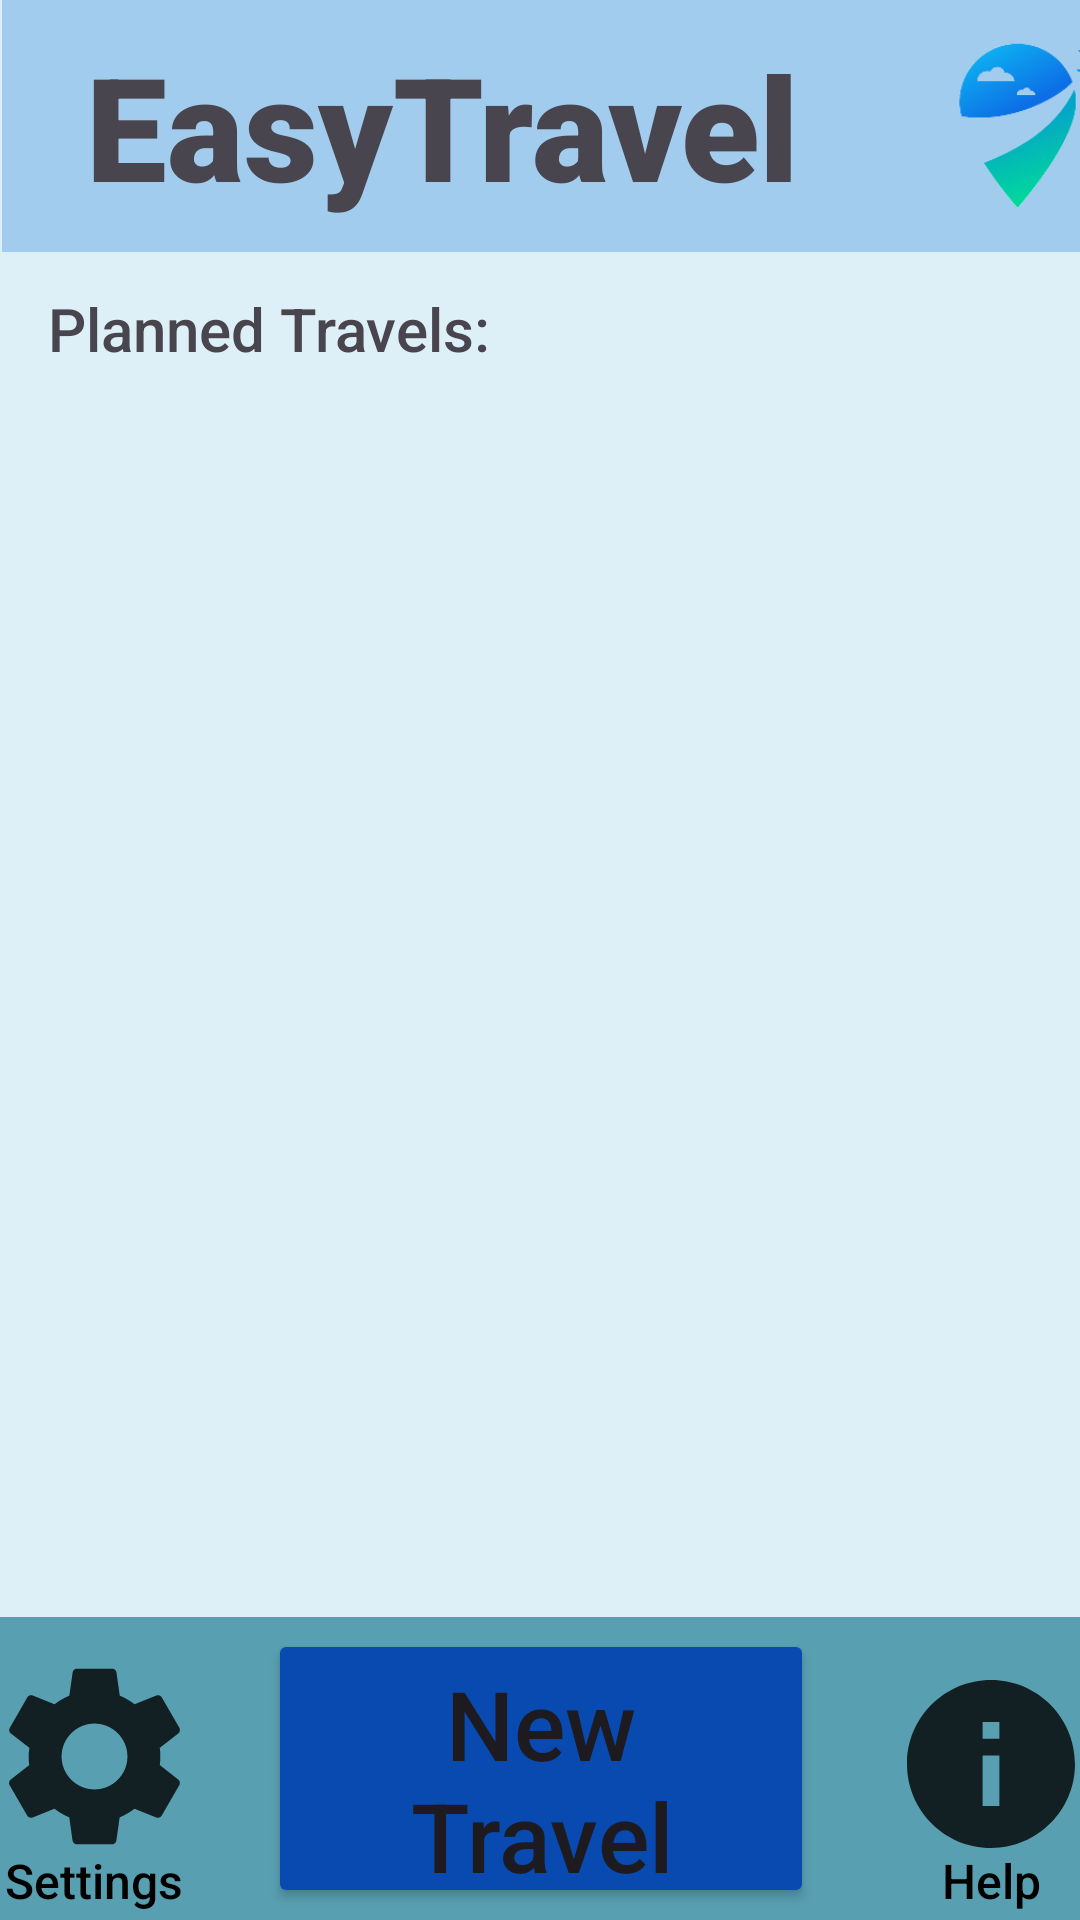

Produce the Android XML layout that renders to this screen, including the resource entries it uses.
<!-- AndroidManifest.xml: application theme Theme.M3_01_08_Reiseplaner -->
<!-- res/layout/activity_main_menu.xml -->
<?xml version="1.0" encoding="utf-8"?>
<androidx.constraintlayout.widget.ConstraintLayout xmlns:android="http://schemas.android.com/apk/res/android"
    xmlns:app="http://schemas.android.com/apk/res-auto"
    xmlns:tools="http://schemas.android.com/tools"
    android:layout_width="match_parent"
    android:layout_height="match_parent"
    android:background="#DEF0F7"
    tools:context=".MainMenuActivity" >

    <androidx.constraintlayout.widget.ConstraintLayout
        android:layout_width="408dp"
        android:layout_height="685dp"
        android:layout_marginTop="2dp"
        app:layout_constraintBottom_toTopOf="@+id/bottomBarConstraintLayout"
        app:layout_constraintEnd_toEndOf="parent"
        app:layout_constraintStart_toStartOf="parent"
        app:layout_constraintTop_toBottomOf="@+id/topBarConstraintLayout">

        <androidx.recyclerview.widget.RecyclerView
            android:id="@+id/travelsRecyclerView"
            android:layout_width="0dp"
            android:layout_height="0dp"
            android:layout_marginTop="32dp"
            app:layout_constraintBottom_toBottomOf="parent"
            app:layout_constraintEnd_toEndOf="parent"
            app:layout_constraintStart_toStartOf="parent"
            app:layout_constraintTop_toTopOf="parent" />
    </androidx.constraintlayout.widget.ConstraintLayout>

    <androidx.constraintlayout.widget.ConstraintLayout
        android:id="@+id/bottomBarConstraintLayout"
        android:layout_width="412dp"
        android:layout_height="103dp"
        app:layout_constraintBottom_toBottomOf="parent"
        app:layout_constraintEnd_toEndOf="parent"
        app:layout_constraintStart_toStartOf="parent">

        <androidx.appcompat.widget.Toolbar
            android:id="@+id/toolbar2"
            android:layout_width="412dp"
            android:layout_height="101dp"
            android:background="#579FB1"
            android:minHeight="?attr/actionBarSize"
            android:theme="?attr/actionBarTheme"
            app:layout_constraintBottom_toBottomOf="parent"
            app:layout_constraintStart_toStartOf="parent" />

        <ImageButton
            android:id="@+id/helpButton"
            android:layout_width="80dp"
            android:layout_height="56dp"
            android:layout_marginEnd="16dp"
            android:layout_marginBottom="24dp"
            android:background="#00FFFFFF"
            android:contentDescription="helpButton"
            android:scaleType="fitCenter"
            android:visibility="visible"
            app:layout_constraintBottom_toBottomOf="parent"
            app:layout_constraintEnd_toEndOf="parent"
            app:srcCompat="@drawable/ic_information" />

        <TextView
            android:id="@+id/textView9"
            android:layout_width="85dp"
            android:layout_height="28dp"
            android:fontFamily="sans-serif-medium"
            android:text="Help"
            android:textAlignment="center"
            android:textColor="#000000"
            android:textSize="16sp"
            app:layout_constraintEnd_toEndOf="@+id/helpButton"
            app:layout_constraintStart_toStartOf="@+id/helpButton"
            app:layout_constraintTop_toBottomOf="@+id/helpButton" />

        <ImageButton
            android:id="@+id/settingsButton"
            android:layout_width="82dp"
            android:layout_height="61dp"
            android:layout_marginStart="16dp"
            android:layout_marginBottom="24dp"
            android:background="#00FFFFFF"
            android:contentDescription="settingsButton"
            android:scaleType="fitCenter"
            app:layout_constraintBottom_toBottomOf="parent"
            app:layout_constraintStart_toStartOf="parent"
            app:srcCompat="@drawable/ic_settings" />

        <TextView
            android:id="@+id/textView10"
            android:layout_width="80dp"
            android:layout_height="29dp"
            android:fontFamily="sans-serif-medium"
            android:text="Settings"
            android:textAlignment="center"
            android:textColor="#000000"
            android:textSize="16sp"
            app:layout_constraintEnd_toEndOf="@+id/settingsButton"
            app:layout_constraintStart_toStartOf="@+id/settingsButton"
            app:layout_constraintTop_toBottomOf="@+id/settingsButton" />

        <Button
            android:id="@+id/newTravelButton"
            android:layout_width="182dp"
            android:layout_height="93dp"
            android:layout_marginBottom="4dp"
            android:backgroundTint="#094AB1"
            android:fontFamily="sans-serif-medium"
            android:onClick="newTravelButtonPress"
            android:text="New Travel"
            android:textAlignment="center"
            android:textAllCaps="false"
            android:textColorHighlight="#9E4C4C"
            android:textColorLink="#C86767"
            android:textSize="32sp"
            app:iconTint="#C37D7D"
            app:layout_constraintBottom_toBottomOf="parent"
            app:layout_constraintEnd_toStartOf="@+id/helpButton"
            app:layout_constraintHorizontal_bias="0.472"
            app:layout_constraintStart_toEndOf="@+id/settingsButton"
            app:layout_constraintTop_toTopOf="parent"
            app:layout_constraintVertical_bias="1.0" />

    </androidx.constraintlayout.widget.ConstraintLayout>

    <androidx.constraintlayout.widget.ConstraintLayout
        android:id="@+id/topBarConstraintLayout"
        android:layout_width="412dp"
        android:layout_height="124dp"
        app:layout_constraintEnd_toEndOf="parent"
        app:layout_constraintHorizontal_bias="0.0"
        app:layout_constraintStart_toStartOf="parent"
        app:layout_constraintTop_toTopOf="parent">

        <androidx.appcompat.widget.Toolbar
            android:id="@+id/toolbar"
            android:layout_width="410dp"
            android:layout_height="84dp"
            android:background="#A1CCED"
            android:minHeight="?attr/actionBarSize"
            android:theme="?attr/actionBarTheme"
            app:layout_constraintEnd_toEndOf="parent"
            app:layout_constraintHorizontal_bias="0.333"
            app:layout_constraintStart_toStartOf="parent"
            app:layout_constraintTop_toTopOf="parent" />

        <TextView
            android:id="@+id/textView7"
            android:layout_width="263dp"
            android:layout_height="65dp"
            android:layout_marginStart="16dp"
            android:fontFamily="sans-serif-black"
            android:text="EasyTravel"
            android:textAlignment="center"
            android:textSize="48sp"
            app:layout_constraintBottom_toBottomOf="@+id/toolbar"
            app:layout_constraintStart_toStartOf="parent"
            app:layout_constraintTop_toTopOf="@+id/toolbar" />

        <ImageView
            android:id="@+id/imageView2"
            android:layout_width="120dp"
            android:layout_height="74dp"
            app:layout_constraintBottom_toBottomOf="@+id/toolbar"
            app:layout_constraintEnd_toEndOf="parent"
            app:layout_constraintHorizontal_bias="0.0"
            app:layout_constraintStart_toEndOf="@+id/textView7"
            app:layout_constraintTop_toTopOf="parent"
            app:srcCompat="@drawable/logo" />

        <TextView
            android:id="@+id/textView8"
            android:layout_width="155dp"
            android:layout_height="27dp"
            android:layout_marginStart="16dp"
            android:layout_marginTop="12dp"
            android:fontFamily="sans-serif-medium"
            android:text="Planned Travels:"
            android:textSize="20sp"
            app:layout_constraintStart_toStartOf="parent"
            app:layout_constraintTop_toBottomOf="@+id/toolbar" />

        <TextView
            android:id="@+id/hasTravelsTextView"
            android:layout_width="209dp"
            android:layout_height="27dp"
            android:layout_marginStart="24dp"
            android:fontFamily="sans-serif-medium"
            android:textAlignment="textStart"
            android:textColor="#817F7F"
            android:textSize="16sp"
            app:layout_constraintBottom_toBottomOf="@+id/textView8"
            app:layout_constraintStart_toEndOf="@+id/textView8"
            app:layout_constraintTop_toTopOf="@+id/textView8" />

    </androidx.constraintlayout.widget.ConstraintLayout>

</androidx.constraintlayout.widget.ConstraintLayout>
<!-- resources referenced by this layout -->
<resources>
  <!-- drawable ic_information (drawable-anydpi) -->
  <vector xmlns:android="http://schemas.android.com/apk/res/android"
      android:width="24dp"
      android:height="24dp"
      android:viewportWidth="24"
      android:viewportHeight="24"
      android:tint="#000000"
      android:alpha="0.8">
    <group android:scaleX="1.2"
        android:scaleY="1.2"
        android:translateX="-2.4"
        android:translateY="-2.4">
      <path
          android:fillColor="@android:color/white"
          android:pathData="M12,2C6.48,2 2,6.48 2,12s4.48,10 10,10 10,-4.48 10,-10S17.52,2 12,2zM13,17h-2v-6h2v6zM13,9h-2L11,7h2v2z"/>
    </group>
  </vector>
  <!-- drawable ic_settings (drawable-anydpi) -->
  <vector xmlns:android="http://schemas.android.com/apk/res/android"
      android:width="24dp"
      android:height="24dp"
      android:viewportWidth="24"
      android:viewportHeight="24"
      android:tint="#000000"
      android:alpha="0.8">
    <group android:scaleX="1.2"
        android:scaleY="1.2"
        android:translateX="-2.4"
        android:translateY="-2.4">
      <path
          android:fillColor="@android:color/white"
          android:pathData="M19.14,12.94c0.04,-0.3 0.06,-0.61 0.06,-0.94c0,-0.32 -0.02,-0.64 -0.07,-0.94l2.03,-1.58c0.18,-0.14 0.23,-0.41 0.12,-0.61l-1.92,-3.32c-0.12,-0.22 -0.37,-0.29 -0.59,-0.22l-2.39,0.96c-0.5,-0.38 -1.03,-0.7 -1.62,-0.94L14.4,2.81c-0.04,-0.24 -0.24,-0.41 -0.48,-0.41h-3.84c-0.24,0 -0.43,0.17 -0.47,0.41L9.25,5.35C8.66,5.59 8.12,5.92 7.63,6.29L5.24,5.33c-0.22,-0.08 -0.47,0 -0.59,0.22L2.74,8.87C2.62,9.08 2.66,9.34 2.86,9.48l2.03,1.58C4.84,11.36 4.8,11.69 4.8,12s0.02,0.64 0.07,0.94l-2.03,1.58c-0.18,0.14 -0.23,0.41 -0.12,0.61l1.92,3.32c0.12,0.22 0.37,0.29 0.59,0.22l2.39,-0.96c0.5,0.38 1.03,0.7 1.62,0.94l0.36,2.54c0.05,0.24 0.24,0.41 0.48,0.41h3.84c0.24,0 0.44,-0.17 0.47,-0.41l0.36,-2.54c0.59,-0.24 1.13,-0.56 1.62,-0.94l2.39,0.96c0.22,0.08 0.47,0 0.59,-0.22l1.92,-3.32c0.12,-0.22 0.07,-0.47 -0.12,-0.61L19.14,12.94zM12,15.6c-1.98,0 -3.6,-1.62 -3.6,-3.6s1.62,-3.6 3.6,-3.6s3.6,1.62 3.6,3.6S13.98,15.6 12,15.6z"/>
    </group>
  </vector>
  <!-- drawable logo: png bitmap (drawable, 10770 bytes) -->
  <style name="Theme.M3_01_08_Reiseplaner" parent="Base.Theme.M3_01_08_Reiseplaner" />
  <style name="Base.Theme.M3_01_08_Reiseplaner" parent="Theme.Material3.DayNight.NoActionBar">
          
          
      </style>
</resources>
